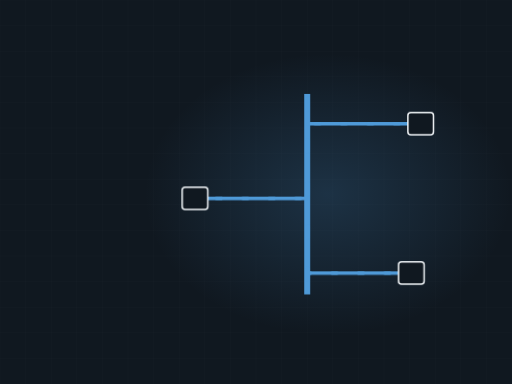
t = 0.00 s
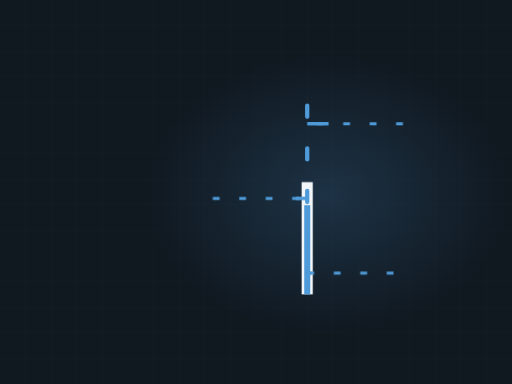
t = 1.60 s
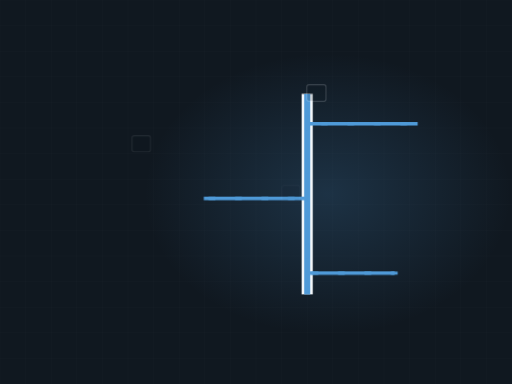
t = 3.34 s
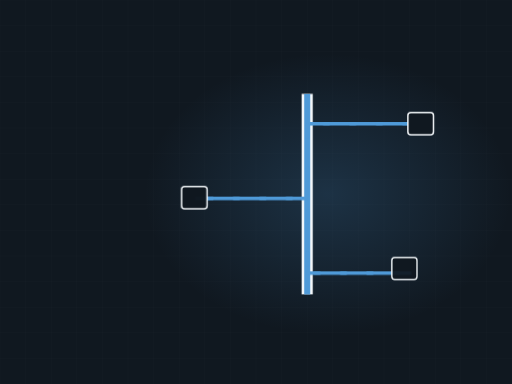
t = 4.96 s
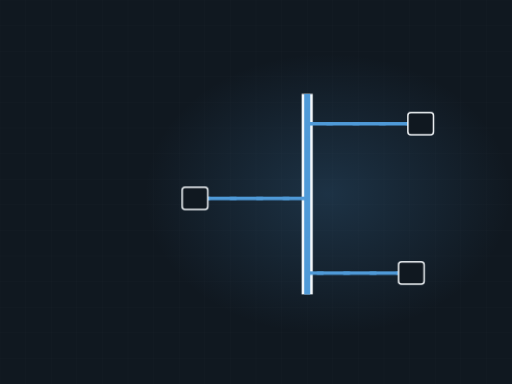
t = 6.74 s
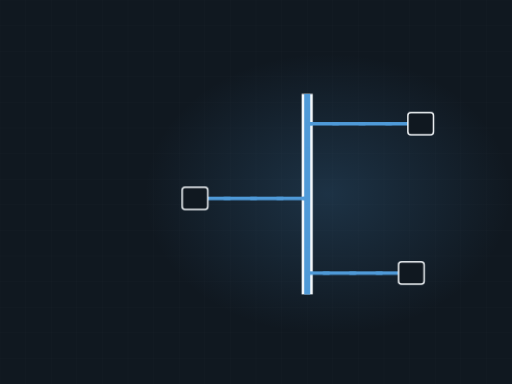
t = 8.42 s

The animated SVG that drew these frames (rendered in a browser with its animation timeline set to each time). Animation: 4 CSS @keyframes rules; frames cover the first 8.42 s, repeats indefinitely.

<svg xmlns="http://www.w3.org/2000/svg" viewBox="0 0 1200 900" width="1200" height="900" role="img" aria-label="Plumbing riser stack"><defs><radialGradient id="glow"><stop offset="0%" stop-color="#4f9ad8" stop-opacity=".20"/><stop offset="100%" stop-color="#4f9ad8" stop-opacity="0"/></radialGradient></defs><style>.dw{stroke-dasharray:100;stroke-dashoffset:100;animation:dw 12.46s ease-in-out infinite}@keyframes dw{0%{stroke-dashoffset:100}24%{stroke-dashoffset:0}84%{stroke-dashoffset:0;opacity:1}95%{stroke-dashoffset:0;opacity:0}100%{stroke-dashoffset:100;opacity:0}}.cur{animation:fl 2.72s linear infinite}@keyframes fl{0%{stroke-dashoffset:200}100%{stroke-dashoffset:0}}.valve{animation:vv 12.46s ease-in-out infinite;transform-origin:560px 300px}@keyframes vv{0%,20%{transform:translate(560px,300px) rotate(0deg)}45%{transform:translate(560px,300px) rotate(150deg)}100%{transform:translate(560px,300px) rotate(150deg)}}.st{opacity:0;animation:stg 12.46s ease-in-out infinite}@keyframes stg{0%,12%{opacity:0;transform:scale(.7)}30%{opacity:1;transform:scale(1)}84%{opacity:1}95%,100%{opacity:0}}@media (prefers-reduced-motion: reduce){*{animation:none!important}.dw{stroke-dashoffset:0!important}[class]{opacity:1!important}}/*rest-state*/.dw{stroke-dashoffset:0;opacity:1}.st{opacity:1}</style><rect width="1200" height="900" fill="#101820"/><line x1="0" y1="0" x2="0" y2="900" stroke="#f2f6f9" stroke-width="1" opacity=".028"/><line x1="60" y1="0" x2="60" y2="900" stroke="#f2f6f9" stroke-width="1" opacity=".028"/><line x1="120" y1="0" x2="120" y2="900" stroke="#f2f6f9" stroke-width="1" opacity=".028"/><line x1="180" y1="0" x2="180" y2="900" stroke="#f2f6f9" stroke-width="1" opacity=".028"/><line x1="240" y1="0" x2="240" y2="900" stroke="#f2f6f9" stroke-width="1" opacity=".028"/><line x1="300" y1="0" x2="300" y2="900" stroke="#f2f6f9" stroke-width="1" opacity=".028"/><line x1="360" y1="0" x2="360" y2="900" stroke="#f2f6f9" stroke-width="1" opacity=".028"/><line x1="420" y1="0" x2="420" y2="900" stroke="#f2f6f9" stroke-width="1" opacity=".028"/><line x1="480" y1="0" x2="480" y2="900" stroke="#f2f6f9" stroke-width="1" opacity=".028"/><line x1="540" y1="0" x2="540" y2="900" stroke="#f2f6f9" stroke-width="1" opacity=".028"/><line x1="600" y1="0" x2="600" y2="900" stroke="#f2f6f9" stroke-width="1" opacity=".028"/><line x1="660" y1="0" x2="660" y2="900" stroke="#f2f6f9" stroke-width="1" opacity=".028"/><line x1="720" y1="0" x2="720" y2="900" stroke="#f2f6f9" stroke-width="1" opacity=".028"/><line x1="780" y1="0" x2="780" y2="900" stroke="#f2f6f9" stroke-width="1" opacity=".028"/><line x1="840" y1="0" x2="840" y2="900" stroke="#f2f6f9" stroke-width="1" opacity=".028"/><line x1="900" y1="0" x2="900" y2="900" stroke="#f2f6f9" stroke-width="1" opacity=".028"/><line x1="960" y1="0" x2="960" y2="900" stroke="#f2f6f9" stroke-width="1" opacity=".028"/><line x1="1020" y1="0" x2="1020" y2="900" stroke="#f2f6f9" stroke-width="1" opacity=".028"/><line x1="1080" y1="0" x2="1080" y2="900" stroke="#f2f6f9" stroke-width="1" opacity=".028"/><line x1="1140" y1="0" x2="1140" y2="900" stroke="#f2f6f9" stroke-width="1" opacity=".028"/><line x1="1200" y1="0" x2="1200" y2="900" stroke="#f2f6f9" stroke-width="1" opacity=".028"/><line x1="0" y1="0" x2="1200" y2="0" stroke="#f2f6f9" stroke-width="1" opacity=".028"/><line x1="0" y1="60" x2="1200" y2="60" stroke="#f2f6f9" stroke-width="1" opacity=".028"/><line x1="0" y1="120" x2="1200" y2="120" stroke="#f2f6f9" stroke-width="1" opacity=".028"/><line x1="0" y1="180" x2="1200" y2="180" stroke="#f2f6f9" stroke-width="1" opacity=".028"/><line x1="0" y1="240" x2="1200" y2="240" stroke="#f2f6f9" stroke-width="1" opacity=".028"/><line x1="0" y1="300" x2="1200" y2="300" stroke="#f2f6f9" stroke-width="1" opacity=".028"/><line x1="0" y1="360" x2="1200" y2="360" stroke="#f2f6f9" stroke-width="1" opacity=".028"/><line x1="0" y1="420" x2="1200" y2="420" stroke="#f2f6f9" stroke-width="1" opacity=".028"/><line x1="0" y1="480" x2="1200" y2="480" stroke="#f2f6f9" stroke-width="1" opacity=".028"/><line x1="0" y1="540" x2="1200" y2="540" stroke="#f2f6f9" stroke-width="1" opacity=".028"/><line x1="0" y1="600" x2="1200" y2="600" stroke="#f2f6f9" stroke-width="1" opacity=".028"/><line x1="0" y1="660" x2="1200" y2="660" stroke="#f2f6f9" stroke-width="1" opacity=".028"/><line x1="0" y1="720" x2="1200" y2="720" stroke="#f2f6f9" stroke-width="1" opacity=".028"/><line x1="0" y1="780" x2="1200" y2="780" stroke="#f2f6f9" stroke-width="1" opacity=".028"/><line x1="0" y1="840" x2="1200" y2="840" stroke="#f2f6f9" stroke-width="1" opacity=".028"/><line x1="0" y1="900" x2="1200" y2="900" stroke="#f2f6f9" stroke-width="1" opacity=".028"/><ellipse cx="768" cy="455" rx="430" ry="330" fill="url(#glow)"/><path class="dw" d="M720,690 L720,220" pathLength="100" stroke="#f2f6f9" stroke-width="26" opacity=".26" fill="none" style="animation-delay:0s"/><path class="dw" d="M720,690 L720,220" pathLength="100" stroke="#4f9ad8" stroke-width="14" opacity=".45" fill="none" style="animation-delay:.2s"/><path class="dw" d="M720,290 L986,290" pathLength="100" stroke="#4f9ad8" stroke-width="8" opacity=".6" fill="none" style="animation-delay:0.70s"/><path class="cur" d="M986,290 L720,290" fill="none" stroke="#4f9ad8" stroke-width="7" stroke-dasharray="16 46"/><rect class="st" x="956" y="264" width="60" height="52" rx="7" fill="#101820" stroke="#f2f6f9" stroke-width="3.5" opacity=".85" style="animation-delay:1.20s"/><path class="dw" d="M720,465 L457,465" pathLength="100" stroke="#4f9ad8" stroke-width="8" opacity=".6" fill="none" style="animation-delay:0.94s"/><path class="cur" d="M457,465 L720,465" fill="none" stroke="#4f9ad8" stroke-width="7" stroke-dasharray="16 46"/><rect class="st" x="427" y="439" width="60" height="52" rx="7" fill="#101820" stroke="#f2f6f9" stroke-width="3.5" opacity=".85" style="animation-delay:1.40s"/><path class="dw" d="M720,640 L964,640" pathLength="100" stroke="#4f9ad8" stroke-width="8" opacity=".6" fill="none" style="animation-delay:1.18s"/><path class="cur" d="M964,640 L720,640" fill="none" stroke="#4f9ad8" stroke-width="7" stroke-dasharray="16 46"/><rect class="st" x="934" y="614" width="60" height="52" rx="7" fill="#101820" stroke="#f2f6f9" stroke-width="3.5" opacity=".85" style="animation-delay:1.60s"/><path class="cur" d="M720,230 L720,680" fill="none" stroke="#4f9ad8" stroke-width="10" stroke-dasharray="26 74" stroke-linecap="round"/></svg>
